pico-8 play session: mixed d-pad (fixed 12-tick cycle), after a click and taps of 🅾, ❎, 🅾+❎, 🅾 in the second before t = 0

[t = 4 s] mixed d-pad (1.2s cycle ×~3): → ← ↑ ↓ + 🅾/❎ taps, ~4s
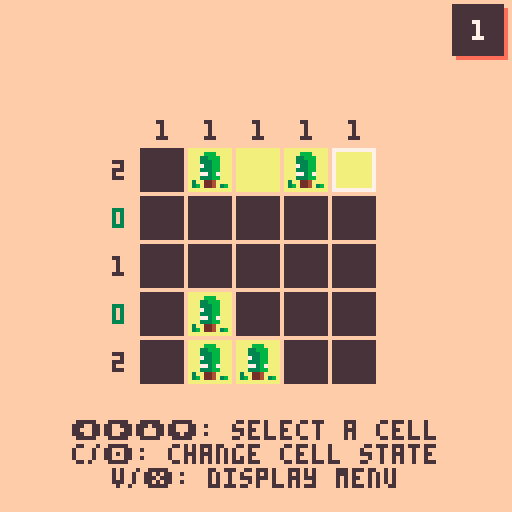

pico-8 cartridge
version 29
__lua__
-- tents and trees
-- by frozax

-- sfx: gruber

-- try the original mobile game at https://www.frozax.com/tat

-- converts anything to string, even nested tables
-- https://www.lexaloffle.com/bbs/?pid=43636

function tostring(any)
  if (type(any)~="table") return tostr(any)
  local str = "{"
  for k,v in pairs(any) do
    if (str~="{") str=str..","
    str=str..tostring(k).."="..tostring(v)
  end
  return str.."}"
end



--
-- colors util.
--
-- https://github.com/nucleartide/pico-snippets/blob/master/colors.lua

colors = {
  black       = 0,
  dark_blue   = 1,
  dark_purple = 2,
  dark_green  = 3,
  brown       = 4,
  dark_gray   = 5,
  light_gray  = 6,
  white       = 7,
  red         = 8,
  orange      = 9,
  yellow      = 10,
  green       = 11,
  blue        = 12,
  indigo      = 13,
  pink        = 14,
  peach       = 15,
}


buttons = {
  up = 2,
  down = 3,
  left = 0,
  right = 1,
  b1 = 4,
  b2 = 5,
}


-- https://www.lexaloffle.com/bbs/?tid=37015

vec2mt={
    __add=function(v1,v2)
        return vec2(v1.x+v2.x,v1.y+v2.y)
    end,
    __sub=function(v1,v2)
        return vec2(v1.x-v2.x,v1.y-v2.y)
    end,
    __unm=function(self)
        return vec2(-self.x,-self.y)
    end,
    __mul=function(s,v)
        return vec2(s*v.x,s*v.y)
    end,
    __len=function(self)
        return sqrt(self.x*self.x+self.y*self.y)
    end,
    __eq=function(v1,v2)
        return v1.x==v2.x and v1.y==v2.y
    end,
}
vec2mt.__index=vec2mt

function vec2(x,y)
    v = setmetatable({x=x,y=y},vec2mt)
    return v
end


function showfps(c)
    if c then
        color(c)
    end
    print("fps "..stat(7).." "..flr(stat(1)*100).."%")
end

function showpct(c)
    pct = flr(stat(1)*100)
    if pct > 100 then
        c = colors.red
    elseif pct > 80 then
        c = colors.orange
    elseif not c then
        c = colors.black
    end

    pct = tostr(pct)
    if #pct == 1 then pct = "0"..pct end
    palt(0, false)
    y = 121
    rectfill(0, y, 4*#pct, 6+y, 1)
    palt(0, true)
    print(pct, 1, y+1, c)
end

function create_menu(mis, shadow)

    menu = {}
    menu.items=mis
    menu.hspacing = 3
    menu.button_bg_col = 6
    menu.button_shadow_col = shadow
    menu.button_text_col = 0
    menu.selection = 1
    menu.item_border_x = 4
    menu.item_border_y = 2
    menu.item_height = 5 + 2 * menu.item_border_y

    max_text_width = 0
    for mi in all(menu.items) do
        max_text_width = max(max_text_width, #mi.text+5)
    end
    menu.item_width = max_text_width * 4 - 1 + 2 * menu.item_border_x

    function menu:draw(y)
        for i=1,#self.items do
            self:draw_item(y, self.items[i].text, self.selection==i)
            y += self.item_height + self.hspacing
        end
    end

    function menu:input()
        if btnp(buttons.down) then
            if self.selection < #self.items then
                self.selection += 1
                sound_menu_move()
            else
                sound_menu_error()
            end
        end
        if btnp(buttons.up) then
            if self.selection > 1 then
                self.selection -= 1
                sound_menu_move()
            else
                sound_menu_error()
            end
        end
        if btnp(buttons.b1) then
            sound_menu_valid()
            self.items[self.selection].click()
        end
    end

    function menu:draw_item(y, _text, selected)
        local text=_text
        local x = 64 - self.item_width * 0.5
        local y=y

        local shad_col = self.button_shadow_col
        local text_col = self.button_text_col
        local text_width = #text * 4 - 1
        if selected then
            x+=1
            y+=1
            shad_col = nil
                --text_col=9
            --end
            --text="\x8f "..text.." \x8f"
            --if (flr(time() * 5)) % 2 == 0 then
                text="\x8f "..text.." \x8f"
                text_width += 8*2+4*2
            --end
        end

        if shad_col then
            rectfill(x+1, y+1, x + self.item_width, y + self.item_height, shad_col)
        end
        rectfill(x, y, x + self.item_width - 1, y + self.item_height - 1, self.button_bg_col)
        c = 0
        --if selected then
        --        c = 9
        --        rect(x-1, y-1, x + self.item_width, y + self.item_height, c)
        --end
        text_height = 5
        print(text, x + (self.item_width - text_width)/2, y + (self.item_height - text_height)/2, text_col)
    end

    return menu
end


function blink(speed, c0, c1)
    ti = flr(time() * speed)
    if ti % 2 == 0 then
        return c0
    end
    return c1
end

-- code from democart
function draw_rwin(_x,_y,_w,_h,_c1,_c2)
 -- would check screen bounds but may want to scroll window on?
 if (_w<12 or _h<12) return(false) -- min size
 -- okay draw inside
 rectfill(_x+3,_y+1,_x+_w-3,_y+_h-1,_c1) -- x big middle bit
 line(_x+2,_y+3,_x+2,_y+_h-3,_c1) -- x left edge taller
 line(_x+1,_y+5,_x+1,_y+_h-5,_c1) -- x left edge shorter
 line(_x+_w-2,_y+3,_x+_w-2,_y+_h-3,_c1) -- x right edge taller
 line(_x+_w-1,_y+5,_x+_w-1,_y+_h-5,_c1) -- x right edge shorter
 --now the border left side
 line(_x,_y+5,_x,_y+_h-5,_c2) -- x longest leftmost edge
 line(_x+1,_y+3,_x+1,_y+4,_c2) -- x 2 left top
 line(_x+1,_y+_h-4,_x+1,_y+_h-3,_c2) -- x 2 left btm
 pset(_x+2,_y+2,_c2)  -- x 1 top dot
 pset(_x+2,_y+_h-2,_c2)  -- x 1 btm dot
 line(_x+3,_y+1,_x+4,_y+1,_c2)  -- x 2 top curve
 line(_x+3,_y+_h-1,_x+4,_y+_h-1,_c2)  -- x 2 btm curve
 --now the border right side
 line(_x+_w,_y+5,_x+_w,_y+_h-5,_c2) -- x longest leftmost edge
 line(_x+_w-1,_y+3,_x+_w-1,_y+4,_c2) -- x 2 left top
 line(_x+_w-1,_y+_h-4,_x+_w-1,_y+_h-3,_c2) -- x 2 left btm
 pset(_x+_w-2,_y+2,_c2)  -- x 1 top dot
 pset(_x+_w-2,_y+_h-2,_c2)  -- x 1 btm dot
 line(_x+_w-3,_y+1,_x+_w-4,_y+1,_c2)  -- x 2 top curve
 line(_x+_w-3,_y+_h-1,_x+_w-4,_y+_h-1,_c2)  -- x 2 btm curve
 -- top and bottom!
 line(_x+5,_y,_x+_w-5,_y,_c2) -- x top
 line(_x+5,_y+_h,_x+_w-5,_y+_h,_c2) -- x bottom
end

function draw_win(_x,_y,_w,_h,_c1,_c2)
 rectfill(_x,_y,_x+_w,_y+_h,_c1)
 rect(_x,_y,_x+_w,_y+_h,_c2)
end

-------------------------------
-- string width with glyphs
function strwidth(str)
 local px=0
 for i=1,#str do
  px+=(ord(str,i)<128 and 4 or 8)
 end
 --remove px after last char
 return px-1
end
-------------------------------
-- get centered on screen width
function center_x(str)
 return 64 - strwidth(str)/2
end
-------------------------------
function printc(_str,_y,_c)
 where=center_x(_str)
 if (where<0) where=0
 print(_str,where,_y,_c)
end

-------------------------------
-- centered and outlined
function printco(_str,_y,_c,_co)
 where=center_x(_str)
 if (where<0) where=0
 printo(_str,where,_y,_c,_co)
end

-------------------------------
function printo(str, x, y, c0, c1)
for xx = -1, 1 do
 for yy = -1, 1 do
 print(str, x+xx, y+yy, c1)
 end
end
print(str,x,y,c0)
end

function array_contains(__l, __item)
    for __litem in all(__l) do
        if __litem == __item then
            return true
        end
    end
    return false

end

anims = {}

anims.twoframe=0 --two frame anims
anims.threeframe=0
anims.fourframe=0
anims.fiveframe=0
anims.sixframe=0
anims.sevenframe=0
anims.eightframe=0
anims.maxdelay=4
anims.framedelay=anims.maxdelay-1

function anims:update()
    -- update state, check input
    self.framedelay-=1
    if (self.framedelay==0) then
        self.twoframe = (self.twoframe+1) % 2 --two frame anims
        self.threeframe = (self.threeframe+1) % 3 --two frame anims
        self.fourframe = (self.fourframe+1) % 4 -- four frame anims
        self.fiveframe = (self.fiveframe+1) % 5 -- five frame anims
        self.sixframe = (self.sixframe+1) % 6 -- six frame anims
        self.sevenframe = (self.sevenframe+1) % 7
        self.eightframe = (self.eightframe+1) % 8
        self.framedelay=self.maxdelay
    end
end

function create_anim(frames, flips_x, flips_y)
    if flips_x == nil then
        flips_x = {}
        for i=1,#frames do add(flips_x, false) end
    end
    if flips_y == nil then
        flips_y = {}
        for i=1,#frames do add(flips_y, false) end
    end
    if type(frames[1]) == "number" then
        -- if frame numbers, convert to rects
        new_frames = {}
        for i=1,#frames do
            x = (frames[i] % 16) * 8
            y = (frames[i] \ 16) * 8
            add(new_frames, {x=x, y=y, w=8, h=8})
        end
        frames = new_frames
    end

    anim = {frames=frames, flips_x=flips_x, flips_y=flips_y}

    function anim:update()
        mod = 1
        if #self.frames == 1 then
            mod = 0
        elseif #self.frames == 2 then
            mod = anims.twoframe
        elseif #self.frames == 3 then
            mod = anims.threeframe
        elseif #self.frames == 4 then
            mod = anims.fourframe
        elseif #self.frames == 5 then
            mod = anims.fiveframe
        elseif #self.frames == 6 then
            mod = anims.sixframe
        elseif #self.frames == 7 then
            mod = anims.sevenframe
        elseif #self.frames == 8 then
            mod = anims.eightframe
        else
            assert(false, "unhandled nb frames")
        end
        self.frame = self.frames[mod + 1]
        self.flip_x = self.flips_x[mod + 1]
        self.flip_y = self.flips_y[mod + 1]
    end

    function anim:draw(p)
        --printh(tostring(self))
        sspr(self.frame.x, self.frame.y, self.frame.w, self.frame.h, p.x, p.y, self.frame.w, self.frame.h, self.flip_x, self.flip_y)
    end

    return anim
end


particles = {}
particles.p = {}

function particles:start()
    self.p = {}
    for ip=1,800 do
        left_side = rnd(1) < 0.5
        vx = (rnd(2) + 1) * 1.5
        vy = -rnd(2) * 2 - 2
        if left_side then
            x = -rnd(5) - 2
        else
            x = 132
            vx = -vx
        end
        p = {x=x,y=rnd(30) + 90,
            vx=vx,vy=vy,
            size=flr(rnd(3))+1,
            age=-rnd(30),
            life=rnd(100)+100,
            col=rnd({7, 9, 2, 9, 2})
            --col=7
        }
        add(self.p, p)
    end
end

function particles:update()
    for p in all(self.p) do
        p.age += 1
        if p.age > 0 then
            p.x += p.vx
            p.y += p.vy
            p.vy+=0.05
        end
    end
end

function particles:draw()
    for p in all(self.p) do
        if p.age > 0 and p.y > -10 then -- p.age < p.life then
            circfill(p.x, p.y, p.size, p.col)
        end
    end
end


function sound_move()
    sfx(8)
end

function sound_menu_back()
    sfx(12)
end

function sound_menu_valid()
    sfx(13)
end

function sound_menu_move()
    sound_move()
end

function sound_toggle()
    sfx(56)
end

function sound_win()
    sfx(42)
end

function sound_move_error()
    sfx(5)
end

function sound_toggle_error()
    sound_move_error()
end

function sound_menu_error()
    sound_move_error()
end


-- remove tents and grass
function _reset_state(level, clear)
    level.state = {}
    level.anims = {}
    for y=1,#level.def do
        row = {}
        row_anim = {}
        for x=1,#level.def[y] do
            stt = level.def[y][x]
            if (stt == TE or stt == GR) and clear then
                stt = UN
            end
            add(row, stt)
            add(row_anim, {})
        end
        add(level.state, row)
        add(level.anims, row_anim)
    end
end

function load_level(number, reset)
    level_number = number
    game_level = load_level_from_def(levels[level_number+1], reset)
    init_input()
end

function load_level_from_def(ldef, reset)
    level = {}
    level.show_numbers = true
    level.size = #ldef
    level.def = ldef
    level.no_anims=false
    pix_size = level.size * (cell_size)
    level.origin = vec2((128 - pix_size)/2, (128 - pix_size)/2 + 2)
    -- used to compute anim of level
    level.anim = 0

    -- compute numbers
    level.rows = {}
    level.cols = {}
    for i=1, level.size do
        r, c = 0, 0
        for j=1, level.size do
            -- row
            if level.def[i][j] == TE then
                r += 1
            end
            -- col
            if level.def[j][i] == TE then
                c += 1
            end
        end
        add(level.rows, {nb=r})
        add(level.cols, {nb=c})
    end
    if reset == nil or reset then
        clear = true
    else
        clear = false
    end
    _reset_state(level, clear)

    function level:launch_start_anim()
        self.anim = 0
        for y=1,self.size do
            for x=1,self.size do
                if self:get_cell_state(x, y) == TR then
                    self:set_cell_state(x, y, TR)
                end
                if self:get_cell_state(x, y) == TE then
                    self:set_cell_state(x, y, TE)
                end
            end
        end
    end

    function level:get_expected_state(x, y) -- lua: index is 1-based
        return self.def[y][x]
    end
    function level:get_cell_state(x, y) -- lua: index is 1-based
        return self.state[y][x]
    end
    function level:get_anim(x, y) -- lua: index is 1-based
        return self.anims[y][x]
    end
    function level:set_cell_state(x, y, stt) -- lua: index is 1-based
        old = self.state[y][x]
        if stt == TE then
            self.anims[y][x] = create_anim(tent_show)
            self.anims[y][x].cur_frame = 1
        elseif stt == TR then
            self.anims[y][x] = create_anim(tree_show)
            self.anims[y][x].cur_frame = flr(rnd(9)) - 23
        elseif old == TE then
            self.anims[y][x] = create_anim(tent_hide)
            self.anims[y][x].cur_frame = 1
        else
            self.anims[y][x] = {}
        end
        self.state[y][x] = stt
    end
    function level:get_cell_bg_color(x, y) -- lua: index is 1-based
        stt = self:get_cell_state(x, y)
        if stt == UN then
            return unknown_col
        else
            return grass_col
        end
    end
    function level:cycle_cell(x, y)
        stt = self:get_cell_state(x, y)
        if stt == UN then
            self:set_cell_state(x, y, GR)
            return true
        elseif stt == GR then
            self:set_cell_state(x, y, TE)
            return true
        elseif stt == TE then
            self:set_cell_state(x, y, UN)
            return true
        else
            return false
        end
    end
    -- returns "wip", "success", "error"
    function level:get_completion()
        res = "success"
        for y=1,self.size do
            for x=1,self.size do
                stt = self:get_cell_state(x, y)
                exp = self:get_expected_state(x, y)
                if exp == TE then
                    if stt == UN then
                        return "wip"
                    end
                    if stt != TE then
                        res = "error"
                    end
                end
                if stt == TE and exp != TE then
                    res = "error"
                end
            end
        end
        return res
    end
    -- returns object with nb (value expected), and color (depending on current nb of tents)
    -- i: 1-based
    function level:compute_col_infos(x)
        cnt = 0
        for y=1, self.size do
            if self:get_cell_state(x, y) == TE then
                cnt += 1
            end
        end
        return {nb=self.cols[x].nb, color=self:rc_colors(self.cols[x].nb, cnt)}
    end
    function level:compute_row_infos(y)
        cnt = 0
        for x=1, self.size do
            if self:get_cell_state(x, y) == TE then
                cnt += 1
            end
        end
        return {nb=self.rows[y].nb, color=self:rc_colors(self.rows[y].nb, cnt)}
    end
    -- return color to display number depending on state
    function level:rc_colors(expected, cur)
        if cur > expected then
            return numbers_error_col
        end
        if cur == expected then
            return numbers_ok_col
        end
        return numbers_wip_col
    end

    function level:update()
        self.anim += 1
    end

    function level:draw()
        --draw_grid(self)
        if self.show_numbers then
            draw_numbers(self)
        end
        draw_cell_bgs(self)
        draw_cell_sprites(self)
    end

    level:launch_start_anim()

    return level
end

function init_input()
    input = {}
    input.pos = vec2(0, 0) -- lua: 0-based
end

function input_game(level)
    if btnp(0) then
        if input.pos.x > 0 then
            input.pos.x -= 1
            sound_move()
        else
            sound_move_error()
        end
    end
    if btnp(1) then
        if input.pos.x < level.size - 1 then
            input.pos.x += 1
            sound_move()
        else
            sound_move_error()
        end
    end
    if btnp(2) then
        if input.pos.y > 0 then
            input.pos.y -= 1
            sound_move()
        else
            sound_move_error()
        end
    end
    if btnp(3) then
        if input.pos.y < level.size - 1 then
            input.pos.y += 1
            sound_move()
        else
            sound_move_error()
        end
    end
    if btnp(buttons.b1) then
        if level:cycle_cell(input.pos.x + 1, input.pos.y + 1) then
            sound_toggle()
        else
            sound_toggle_error()
        end
    end
    if btnp(buttons.b2) then
        sound_menu_back()
        pause_menu.selection = 1
        pause = true
    end
end

function draw_input()
    top_left = vec2(game_level.origin.x + input.pos.x * cell_size,
        game_level.origin.y + input.pos.y * cell_size)
    size = cell_size-1

    if (flr(time() * 3.0) % 2) == 0 then
        c = 0
    else
        c = 7
        --rect(top_left.x, top_left.y, top_left.x + size, top_left.y + size, c)
    end
    rect(top_left.x+1, top_left.y+1, top_left.x + size, top_left.y + size, c)
end

-- size
level_number_w, level_number_h = 13, 13

-- 0-based
function draw_level_number(x, y, number)
    --if save:completed(i) TODO
    if is_level_completed(number) then
        c = 3
    else
        c = 5
    end
    rectfill(x+1, y+1, x + level_number_w, y + level_number_h, shadow_col)
    rectfill(x, y, x + level_number_w - 1, y + level_number_h - 1, c)

    text = tostr(number + 1)
    x_text_shift = (level_number_w - (#text * 4 - 1)) / 2
    print(text, x_text_shift + x, level_number_h / 2 - 5 / 2 + y, colors.white)
end

function create_level_select(nb_levels)
    level_select = {}
    level_select.nb_levels = nb_levels
    level_select.selection = 0 -- 0-based
    level_per_row = 5
    rows = ceil(nb_levels / level_per_row)
    -- spacing
    level_select.sx, level_select.sy = level_number_w + 4, level_number_h + 4
    level_select.total_width = level_select.sx * (level_per_row - 1) + level_number_w
    level_select.origin_x = (128 - level_select.total_width) / 2

    function level_select:draw(origin_y)
        i = 0
        for y=0,rows-1 do
            for x=0,level_per_row-1 do
                draw_level_number(self.origin_x + x * self.sx, origin_y + y * self.sy, i)
                if i == self.selection then
                    c = blink(5, 0, 7)
                    rect(self.origin_x + x * self.sx - 1, origin_y + y * self.sy - 1, self.origin_x + x * self.sx + level_number_w, origin_y + y * self.sx + level_number_h, c)
                end


                i += 1
            end
        end
    end

    function level_select:input()
        if btnp(buttons.left) then
            if self.selection > 0 then
                self.selection-=1
                sound_menu_move()
            else
                sound_menu_error()
            end
        end
        if btnp(buttons.right) then
            if self.selection < self.nb_levels - 1 then
                self.selection += 1
                sound_menu_move()
            else
                sound_menu_error()
            end
        end
        if btnp(buttons.down) then
            if self.selection + level_per_row < self.nb_levels then
                self.selection += level_per_row
                sound_menu_move()
            else
                sound_menu_error()
            end
        end
        if btnp(buttons.up) then
            if self.selection >= level_per_row then
                self.selection -= level_per_row
                sound_menu_move()
            else
                sound_menu_error()
            end
        end
        if btnp(buttons.b1) then
            sound_menu_valid()
            load_level(self.selection)
            mode = "game"
        end
        if btnp(buttons.b2) then
            sound_menu_back()
            mode = "home"
        end
    end

    return level_select
end

cartdata("frozax_tentsandtrees")

-- 0-based
function set_level_completed(i)
    dset(i, 1)
end

-- 0-based
function is_level_completed(i)
    return dget(i) == 1
end

function draw_tutorial(page)
    cls(bg_col)

    color(0)
    printc("\x8b  instructions "..page.."/3  \x91", 2)

    height = 7
    top = 17
    left = 4
    if page == 1 then
        l = {
            {GR,GR,TR,TE},
            {TR,TE,GR,GR},
            {TR,GR,GR,GR},
            {TE,TR,TE,GR}
        }
        tuto_level = load_level_from_def(l)
        tuto_level.origin.y += 6
        tuto_level.no_anims=true
        ti = flr(time()*2) % 10
        if ti > 1 then
            tuto_level:set_cell_state(2,3,GR)
            tuto_level:set_cell_state(3,3,GR)
            tuto_level:set_cell_state(4,3,GR)
        end
        if ti > 2 then
            tuto_level:set_cell_state(4,2,GR)
            tuto_level:set_cell_state(4,4,GR)
        end
        if ti > 3 then
            tuto_level:set_cell_state(1,4,TE)
            tuto_level:set_cell_state(3,4,TE)
        end
        if ti > 4 then
            tuto_level:set_cell_state(1,1,GR)
            tuto_level:set_cell_state(3,2,GR)
        end
        if ti > 5 then
            tuto_level:set_cell_state(2,2,TE)
            tuto_level:set_cell_state(3,2,GR)
        end
        if ti > 6 then
            tuto_level:set_cell_state(2,1,GR)
            tuto_level:set_cell_state(4,1,TE)
        end
        tuto_level:draw()
        color(text_col)
        print("trees are placed in a grid.", left, top)
        top += height
        print("you have to place a tent next\nto each tree.", left, top)
        top = 100
        print("the numbers around the grid\ntell you the number of tents\nin the corresponding row or\ncolumn.", left, top)
    elseif page == 2 then
        color(text_col)
        top += 5
        print("each tent must be in one of\nthe four adjacent cells of its\nassociated tree (horizontally\nor vertically but not\ndiagonally).", left, top)
        l = {
            {GR,GR,GR},
            {GR,TR,GR},
            {GR,GR,GR},
        }
        tuto_level = load_level_from_def(l, false)
        tuto_level.no_anims=true
        tuto_level.origin.x -= 4
        tuto_level.origin.y += 15
        tuto_level.show_numbers = false
        ti = flr(time()*2) % 4
        if ti == 0 then
            tuto_level:set_cell_state(1,2,TE)
        end
        if ti == 1 then
            tuto_level:set_cell_state(2,3,TE)
        end
        if ti == 2 then
            tuto_level:set_cell_state(3,2,TE)
        end
        if ti == 3 then
            tuto_level:set_cell_state(2,1,TE)
        end
        tuto_level:draw()
    elseif page == 3 then
        top += 5
        print("tent cannot touch each other,\nnot even diagonally", left, top, text_col)
        l = {
            {GR,GR,TR,TE},
            {TR,TE,GR,TE},
            {TE,GR,GR,TR},
            {TR,GR,GR,GR},
        }
        tuto_level = load_level_from_def(l, false)
        tuto_level.origin.x -= 4
        tuto_level.origin.y += 8
        tuto_level.show_numbers = false
        tuto_level.no_anims=true
        tuto_level:draw()
        ti = flr(time() * 3)
        if ti % 2 == 0 then
            sx, sy, sw, sh = 11, 0, 11, 11
            sspr(sx, sy, sw, sh, tuto_level.origin.x + 3 * 12 + 1, tuto_level.origin.y + 1)
            sspr(sx, sy, sw, sh, tuto_level.origin.x + 1 * 12 + 1, tuto_level.origin.y + 1 * 12 + 1)
        end
    end
end

function input_tutorial()
    if btnp(buttons.b1) or btnp(buttons.b2) or btnp(buttons.right) then
        sound_menu_valid()
        tutorial = (tutorial + 1) % 4
    end
    if btnp(buttons.left) and tutorial != 1 then
        sound_menu_valid()
        tutorial = tutorial - 1
    end
end

function draw_grid(level)
    x0, y0 = level.origin.x, level.origin.y
    x1 = x0 + level.size * cell_size
    y1 = y0 + level.size * cell_size

    for i=0, level.size do
        x = level.origin.x + i * cell_size
        y = level.origin.y + i * cell_size
        line(x, y0, x, y1, grid_col)
        line(x0, y, x1, y, grid_col)
    end
end

function draw_numbers(level)
    srand(0)
    for i=0, level.size-1 do
        -- rows
        row = level:compute_row_infos(i+1)
        if (10) < level.anim-20 or level.no_anims then
            print(row.nb, level.origin.x - cell_size/2, level.origin.y + (i + 0.5) * cell_size - 2, row.color)
        end
        -- cols
        col = level:compute_col_infos(i+1)
        if (10) < level.anim-20 or level.no_anims then
            print(col.nb, level.origin.x + (i + 0.5) * cell_size - 1, level.origin.y - cell_size * 0.5, col.color)
        end
    end
end

function draw_cell_bgs(level)
    srand(1)
    ys = level.origin.y + 1
    size = cell_inner_size - 1 -- because it's final pixel, not size of rect
    for y=1, level.size do
        xs = level.origin.x + 1
        for x=1, level.size do
            this_size = (level.anim - rnd(10))*2
            this_size = min(this_size, size)
            this_size = max(this_size, -1)
            if level.no_anims then
                this_size = size
            end
            if this_size >= 0 then
                shft = (size-this_size)/2
                c = level:get_cell_bg_color(x, y)
                rectfill(xs+shft, ys+shft, xs + shft + this_size, ys + shft + this_size, c)
            end
            xs += cell_size
        end
        ys += cell_size
    end
end

function draw_cell_sprites(level)
    ys = level.origin.y + 1
    size = cell_inner_size - 1 -- because it's final pixel, not size of rect
    for y=1, level.size do
        xs = level.origin.x + 1
        for x=1, level.size do
            stt = level:get_cell_state(x, y)
            anm = level:get_anim(x,y)
            if anm != nil and anm.frames then
                if anm.cur_frame < (#anm.frames*2) then
                    anm.cur_frame += 1
                end
                if level.no_anims then
                    anm.cur_frame = 2*#anm.frames
                end
                if anm.cur_frame > 1 then
                    anm.frame = anm.frames[anm.cur_frame \ 2]
                    anm:draw(vec2(xs, ys))
                end
            end
            --if stt != UN then
            --    if stt == TE then
            --        anim = tent_show
            --        tent_show.frame = tent_show.frames[4]
            --    elseif stt == TR then
            --        anim = tree_show
            --        tree_show.frame = tree_show.frames[4]
            --    end
            --    anim:draw(vec2(xs, ys))
            --end
            xs += cell_size
        end
        ys += cell_size
    end
end


GR = 0
TE = 1
TR = 2
UN = 3
levels = {}
l = {
{GR,TR,TE,TR,TE,},
{GR,GR,GR,GR,GR,},
{GR,TE,GR,GR,GR,},
{GR,TR,GR,GR,GR,},
{TE,TR,TR,TE,GR,},
}
add(levels, l)
l = {
{GR,GR,TE,TR,TR,},
{TR,GR,GR,GR,TE,},
{TE,GR,TR,GR,GR,},
{GR,GR,TE,GR,TE,},
{GR,GR,GR,GR,TR,},
}
add(levels, l)
l = {
{TE,TR,GR,GR,GR,},
{GR,GR,GR,GR,TR,},
{GR,TE,GR,GR,TE,},
{GR,TR,GR,GR,GR,},
{TR,TE,GR,TE,TR,},
}
add(levels, l)
l = {
{GR,GR,GR,GR,TR,},
{TE,TR,TE,GR,TE,},
{TR,GR,GR,GR,GR,},
{TE,TR,GR,GR,GR,},
{GR,GR,GR,TR,TE,},
}
add(levels, l)
l = {
{GR,TR,GR,GR,TR,TE,},
{GR,TE,GR,TE,TR,TR,},
{GR,GR,GR,TR,GR,TE,},
{GR,TR,GR,TE,GR,GR,},
{GR,TE,GR,GR,GR,GR,},
{GR,GR,GR,TR,TE,GR,},
}
add(levels, l)
l = {
{TR,GR,TR,GR,GR,TE,},
{TE,GR,TE,GR,GR,TR,},
{GR,GR,GR,GR,GR,GR,},
{TE,TR,GR,GR,TE,GR,},
{GR,GR,GR,GR,TR,GR,},
{GR,TE,TR,GR,TR,TE,},
}
add(levels, l)
l = {
{TE,TR,GR,GR,GR,GR,},
{GR,GR,TR,TE,GR,GR,},
{GR,TR,GR,GR,GR,TR,},
{GR,TE,GR,TE,TR,TE,},
{GR,GR,GR,GR,GR,GR,},
{GR,TE,TR,GR,TE,TR,},
}
add(levels, l)
l = {
{GR,TE,GR,TE,TR,TR,},
{GR,TR,GR,GR,GR,TE,},
{TR,TE,TR,TE,GR,GR,},
{GR,GR,GR,GR,GR,GR,},
{GR,TE,GR,TR,GR,GR,},
{GR,TR,GR,TE,GR,GR,},
}
add(levels, l)
l = {
{GR,GR,GR,GR,TE,TR,TE,},
{GR,TE,TR,GR,GR,TR,TR,},
{TR,GR,TR,TE,GR,TE,GR,},
{TE,GR,GR,GR,GR,GR,GR,},
{GR,GR,GR,GR,GR,TR,GR,},
{TE,GR,GR,GR,GR,TE,GR,},
{TR,GR,TR,TE,GR,GR,GR,},
}
add(levels, l)
l = {
{GR,GR,TE,GR,GR,GR,GR,},
{TE,GR,TR,GR,TE,TR,TE,},
{TR,TR,TE,GR,GR,GR,TR,},
{GR,GR,GR,GR,TR,TE,GR,},
{TR,TE,GR,TE,GR,GR,GR,},
{GR,GR,GR,TR,TR,TE,GR,},
{GR,TE,TR,GR,GR,GR,GR,},
}
add(levels, l)
l = {
{GR,GR,GR,GR,TE,TR,GR,},
{TE,TR,TE,TR,GR,GR,GR,},
{GR,GR,GR,GR,TE,TR,GR,},
{GR,TR,TE,GR,GR,GR,GR,},
{GR,GR,GR,GR,TE,GR,TR,},
{GR,GR,GR,TR,TR,GR,TE,},
{GR,TE,TR,TE,GR,GR,GR,},
}
add(levels, l)
l = {
{GR,GR,GR,GR,TE,GR,TR,},
{GR,TE,TR,GR,TR,GR,TE,},
{GR,GR,GR,TR,TE,GR,GR,},
{TE,GR,GR,GR,GR,GR,GR,},
{TR,GR,TE,GR,GR,TE,TR,},
{TE,TR,TR,GR,GR,TR,GR,},
{GR,TR,TE,GR,GR,TE,GR,},
}
add(levels, l)
l = {
{TE,TR,TE,GR,GR,GR,GR,GR,},
{TR,GR,TR,GR,TE,GR,TR,TE,},
{TE,GR,TE,GR,TR,GR,GR,GR,},
{GR,GR,TR,TR,GR,GR,GR,GR,},
{GR,TR,GR,TE,TR,TE,GR,TE,},
{GR,TE,GR,GR,GR,GR,GR,TR,},
{TR,GR,TR,GR,GR,GR,TE,GR,},
{TE,GR,TE,TR,TE,GR,TR,GR,},
}
add(levels, l)
l = {
{GR,TE,TR,GR,GR,GR,GR,TE,},
{TR,GR,GR,GR,TE,TR,GR,TR,},
{TE,GR,GR,GR,GR,TR,TE,GR,},
{GR,GR,GR,TE,TR,GR,GR,GR,},
{TE,GR,GR,GR,GR,TE,GR,TE,},
{TR,GR,TR,TE,GR,TR,GR,TR,},
{GR,GR,TR,GR,TR,GR,TE,GR,},
{TE,TR,TE,GR,TE,GR,TR,GR,},
}
add(levels, l)
l = {
{GR,GR,GR,GR,GR,TE,TR,GR,},
{TE,GR,TE,GR,GR,GR,GR,TR,},
{TR,GR,TR,GR,TR,TE,GR,TE,},
{GR,TE,GR,GR,TR,GR,GR,GR,},
{GR,TR,GR,GR,TE,GR,TR,GR,},
{GR,GR,GR,GR,GR,GR,TE,GR,},
{TE,TR,GR,GR,GR,GR,GR,TR,},
{GR,GR,TR,TE,TR,TE,GR,TE,},
}
add(levels, l)
l = {
{TR,TE,GR,GR,GR,TR,GR,GR,},
{GR,GR,GR,GR,GR,TE,GR,TE,},
{TR,TE,GR,TE,GR,GR,GR,TR,},
{GR,GR,TR,TR,TR,GR,TE,GR,},
{TE,GR,TE,GR,TE,GR,TR,GR,},
{TR,GR,GR,GR,GR,TR,TE,GR,},
{GR,GR,TR,TE,GR,GR,GR,TR,},
{TE,TR,GR,GR,GR,TE,TR,TE,},
}
add(levels, l)
l = {
{GR,TR,GR,GR,GR,TR,TE,TR,TE,},
{GR,TE,TR,TE,GR,GR,GR,TR,GR,},
{GR,GR,GR,GR,GR,TE,TR,TE,GR,},
{TE,GR,TE,TR,GR,GR,GR,GR,GR,},
{TR,GR,GR,GR,TE,TR,GR,TE,GR,},
{GR,TR,GR,GR,GR,GR,GR,TR,TR,},
{GR,TE,GR,GR,GR,GR,TR,GR,TE,},
{GR,GR,GR,TE,GR,GR,TE,GR,GR,},
{GR,TE,TR,TR,GR,GR,GR,TR,TE,},
}
add(levels, l)
l = {
{TR,TE,GR,GR,GR,GR,GR,GR,TR,},
{GR,GR,GR,GR,TE,TR,TE,TR,TE,},
{GR,TE,TR,GR,GR,GR,GR,TR,GR,},
{GR,GR,GR,GR,TR,GR,GR,TE,GR,},
{TE,TR,TE,TR,TE,GR,GR,TR,GR,},
{GR,GR,GR,GR,GR,GR,GR,TE,GR,},
{GR,TE,TR,TE,TR,TR,GR,GR,GR,},
{TR,GR,GR,GR,GR,TE,GR,GR,GR,},
{TE,GR,GR,TE,TR,GR,GR,TE,TR,},
}
add(levels, l)
l = {
{TR,TE,GR,GR,GR,TR,TE,GR,TE,},
{GR,GR,GR,TE,TR,GR,GR,GR,TR,},
{GR,TE,TR,GR,GR,TE,GR,TE,GR,},
{GR,GR,GR,GR,GR,TR,GR,TR,TR,},
{GR,TE,TR,TE,TR,GR,GR,GR,TE,},
{GR,GR,GR,GR,GR,GR,TE,GR,TR,},
{TR,GR,GR,GR,TE,TR,TR,GR,TE,},
{TE,GR,TE,GR,GR,GR,GR,TR,GR,},
{GR,GR,TR,GR,GR,TE,TR,TE,GR,},
}
add(levels, l)
l = {
{GR,GR,TR,TE,GR,TE,GR,GR,GR,},
{TR,TE,GR,GR,GR,TR,GR,TR,TE,},
{GR,TR,GR,TE,TR,GR,GR,GR,GR,},
{GR,TE,GR,GR,GR,GR,TE,GR,GR,},
{GR,TR,GR,TE,TR,GR,TR,TR,TE,},
{GR,TE,GR,GR,GR,GR,GR,GR,TR,},
{TR,GR,GR,GR,GR,GR,TE,TR,TE,},
{TE,GR,GR,GR,TR,GR,GR,GR,TR,},
{GR,TR,TE,GR,TE,TR,TE,GR,TE,},
}
add(levels, l)



function _update()
    anims:update()
    if tutorial != 0 then
        input_tutorial()
    else
        if mode == "home" then
            if credits then
                if btnp(buttons.b1) or btnp(buttons.b2) then
                    sound_menu_back()
                    credits = false
                end
            else
                home_menu:input()
            end
        elseif mode == "level_select" then
            level_select:input()
        elseif mode == "game" then
            game_level:update()
            if pause then
                pause_menu:input()
            elseif eol_anim then
                particles:update()
            elseif eol then
                particles:update()
                eol_menu:input()
            else
                input_game(game_level)
            end
        end
    end
end

function draw_title()
    local y = 4
    sspr(0, 32, 128, 3*16, 0, y)
    
    f = flr(time()*3) % 3
    sspr(74 + f * 8, 20, 8, 12, 10, 24+y)
end

function _draw()
    if tutorial != 0 then
        draw_tutorial(tutorial)
    else
        if mode == "home" then
            cls(bg_col)
            draw_title()
            home_menu:draw(55)
            y = 100
            printc("tents and trees is also", y, text_col)
            printc("available on mobile:", y+6, text_col)
            printc("www.frozax.com/tat", y+16, text_col)
            if credits then
                y = 44
                draw_rwin(8+1, y+1, 127-16, 127-48, shadow_col, shadow_col)
                draw_rwin(8, y, 127-16, 127-48, bg_col, 0)
                y += 9
                c = text_col
                printc("programming:", y, c)
                printc("francois guibert - @frozax", y+7, c)
                printc("art:", y+25, c)
                printc("vincent guibert", y+32, c)
                printc("sound:", y+50, c)
                printc("@gruber_music", y+57, c)
            end
        elseif mode == "level_select" then
            cls(bg_col)
            draw_title()
            level_select:draw(54)
        elseif mode == "game" then
            cls(bg_col)
            if game_level.size < 9 then
                draw_level_number(127 - level_number_w-1, 1, level_number)
            end
            game_level:draw()
            if pause then
                y = 40
                draw_rwin(16, y, 127-32, 51, bg_col, 0)
                pause_menu:draw(y + 8)
            elseif eol_anim then
                particles:draw()
                if time() - eol_anim_start > 2 then
                    eol_anim = false
                    eol = true
                end
            elseif eol then
                y = 40
                draw_rwin(24, y, 127-48, 50, bg_col, 0)
                printc("congratulations!", y + 7, text_col)
                eol_menu:draw(y + 20)
                particles:draw()
            else
                draw_input()
                completion = game_level:get_completion()
                if completion == "success" then
                    set_level_completed(level_number)
                    eol_menu.selection = 1
                    eol_anim_start = time()
                    particles:start()
                    eol_anim = true
                end
            end
            if game_level.size <= 6 then
                -- draw input
                printc("\x8b\x91\x94\x83: select a cell", 105, text_col)
                printc("c/\x8e: change cell state", 111, text_col)
                printc("v/\x97: display menu", 117, text_col)
            end
        end
    end

    --showpct(0)
end

function _init()
    mode = "home"
    tutorial = 0
    credits = false
    eol = false
    eol_anim = false

    anims.maxdelay=3
    
    -- setup palette
    -- rose -> rouge fonc (14 -> 8+128)
    pal(14, 128+8, 1)
    -- vert -> vert fonc (11 -> 11+128)
    pal(11, 128+11, 1)
    -- violet (13 -> 2+128)
    pal(13, 128+2, 1)
    -- jaune devient tronc (10 -> 4+128)
    pal(10, 128+4, 1)
    -- ombre titre: bleu fonc
    -- texte titre: gris foncé
    pal(1, 128+14, 1)
    pal(5, 128+5, 1)

    -- (done)couleur fond: 6 --> 128+5
    -- (done)herbe: 2 --> 128+7

    w, h = 11, 11
    tent_show = {{x=44, y=0, w=w, h=h},
        {x=33, y=0, w=w, h=h},
        {x=22, y=0, w=w, h=h},
        {x=0, y=0, w=w, h=h}}
    tent_hide = {{x=0, y=0, w=w, h=h},
        {x=22, y=0, w=w, h=h},
        {x=33, y=0, w=w, h=h},
        {x=44, y=0, w=w, h=h},
        {x=0,y=0,w=0,h=0}} -- empty frame
    tree_show = {
        {x=33, y=11, w=w, h=h},
        {x=22, y=11, w=w, h=h},
        {x=11, y=11, w=w, h=h},
        {x=0, y=11, w=w, h=h}}

    cell_inner_size = 11
    cell_size = 12

    shadow_col = 1
    bg_col = 15
    grass_col = 2
    pal(2, 128+7, 1)
    unknown_col = 6
    pal(6, 128+5, 1)
    grid_col = 5
    numbers_wip_col = unknown_col
    numbers_error_col = 8
    numbers_ok_col = 3
    input_col = 0
    text_col = unknown_col

    bplay = {text="play"}
    function bplay:click()
        mode = "level_select"
    end
    bhtp = {text="how to play"}
    function bhtp:click()
        tutorial = 1
    end
    bc = {text="credits"}
    function bc:click()
        credits = true
    end
    home_menu = create_menu({bplay,bhtp,bc}, shadow_col)

    bres = {text="resume"}
    function bres:click()
        pause = false
    end
    bquit = {text="quit"}
    function bquit:click()
        pause = false
        eol = false
        eol_anim = false
        mode = "home"
    end
    pause_menu = create_menu({bres, bhtp, bquit}, shadow_col)
    pause = false

    bnl = {text="next level"}
    function bnl:click()
        if level_number+1 < #levels then
            load_level(level_number+1)
        else
            -- no more levels, back home
            mode = "home"
        end
        eol = false
    end
    eol_menu = create_menu({bnl, bquit}, shadow_col)

    home_menu.button_text_col = colors.white
    pause_menu.button_text_col = colors.white
    eol_menu.button_text_col = colors.white

    load_level(0)
    init_input()
    --level_select = create_level_select(#levels)
    level_select = create_level_select(20)
end
__gfx__
00000000000000000000000000000000000000000000000000000000000000000000000000000000000000000000000000000000000000000000000000000000
00000000000007000007000000000000000000000000000000000000000000000000000000000000000000000000000000000000000000000000000000000000
00000000000077700077700000000000000000000000000000000000000000000000000000000000000000000000000000000000000000000000000000000000
00008ee0000007770777000000000000000000000000000000000000000000000000000000000000000000000000000000000000000000000000000000000000
000888ee000000777770000000000000000000000000000000000000000000000000000000000000000000000000000000000000000000000000000000000000
000888ee00000007770000000088e000000000000000000000000000000000000000000000000000000000000000000000000000000000000000000000000000
0088d88ee00000777770000008888e00000000000000000000000000000000000000000000000000000000000000000000000000000000000000000000000000
008ddd8ee00007770777000088d88ee0000088000000000000000000000000000000000000000000000000000000000000000000000000000000000000000000
088ddd8eee007770007770088ddd8eee0008d888e000000000000000000000000000000000000000000000000000000000000000000000000000000000000000
08ddddd8ee00070000070008ddddd8ee008ddddd8e0000888e000000000000000000000000000000000000000000000000000000000000000000000000000000
00000000000000000000000000000000000000000000000000000000000000000000000000000000000000000000000000000000000000000000000000000000
00000000000000000000000000000000000000000000000000000000000000000000000000000000000000000000000000000000000000000000000000000000
0000bbb0000000000000000000000000000000000000000000000000000000000000000000000000000000000000000000000000000000000000000000000000
00033bbb00000000b000000000000000000000000000000000000000000000000000000000000000000000000000000000000000000000000000000000000000
000333bb000000033b00000000000000000000000000000000000000000000000000000000000000000000000000000000000000000000000000000000000000
000733bb000000033b00000000000000000000000000000000000000000000000000000000000000000000000000000000000000000000000000000000000000
000333bb000000333bb0000000030000000000000000000000000000000000000000000000000000000000000000000000000000000000000000000000000000
000773b7000000773b7000000033b000000000000000000000000000000000000000000000000000000000000000000000000000000000000000000000000000
000333bb000000333bb000000773b700000000000000000000000000000000000000000000000000000000000000000000000000000000000000000000000000
0300aa400000000aa40000000333bb000000033b0000000000000000000000000000000000000000000000000000000000000000000000000000000000000000
03b0aa403b00000aa400000000aa4000000000a00000000000000000000000000000000000000000000000000000000000000000000000000000000000000000
00000000000000000000000000000000000000000000000000000000000000000000000000000009000000000000000900000000000000000000000000000000
00000000000000000000000000000000000000000000000000000000000000000000000000000000000000009000000000000000000000000000000000000000
00000000000000000000000000000000000000000000000000000000000000000000000000000090000000900000009000000000000000000000000000000000
00000000000000000000000000000000000000000000000000000000000000000000000000000900900000009000000900000000000000000000000000000000
00000000000000000000000000000000000000000000000000000000000000000000000000000000000000090000000000000000000000000000000000000000
00000000000000000000000000000000000000000000000000000000000000000000000000000009000000900000090090000000000000000000000000000000
00000000000000000000000000000000000000000000000000000000000000000000000000000099000000909000000900000000000000000000000000000000
00000000000000000000000000000000000000000000000000000000000000000000000000000049900000499000094990000000000000000000000000000000
00000000000000000000000000000000000000000000000000000000000000000000000000000994a0000994a0000994a0000000000000000000000000000000
0000000000000000000000000000000000000000000000000000000000000000000000000000044a4900044a4900044a49000000000000000000000000000000
0000000000000000000000000000000000000000000000000000000000000000000000000000aaaaaa00aaaaaa00aaaaaa000000000000000000000000000000
00000000000000000000000000000000000000000000000000000000000000000000000000000000000000000000000000000000000000000000000000000000
00000000000000000000000000000000000000000000000000000000000000000000000000000000000000000000000000000000000000000000000000000000
00000000000000000000000000000000000000000000000000000000000000000000000000000000000000000000000000000000000000000000000000000000
00000000000000000000000000000000000000000000000000000000000000000000000000000000000000000000000000000000000000000000000000000000
00000000000000000000000000000000000000000000000000000000000000000000000000000000000000000000000000000000000000000000000000000000
00000000000000000000000000000000000000000000000000000000000000000000000000000000000000000000000000000000000000000000000000000000
0000000000000000000000000000000000000bbbbbb0000000000000000000000000000000000000000000000000000000000000000000000000000000000000
0000000000000000000000000000000000000bbbbbb0000000000000000000000000000000000000000000000000000000000000000000000000000000000000
000000000000000000000000000000000003333bbbbbb00000000000000000000000000000000000000000000000000000000000000000000000000000000000
000000000000000000000000000000000003333bbbbbb00000000000000000000000000000000000000000000000000000000000000000000000000000000000
000000000000000000000000000000000003333bbbbbb00000000000000000000000000000000000000000000000000000000000000000000000000000000000
00000000000000000000000000000000000333333bbbb00000000000000000000000000000000000000000000000000000000000000000000000000000000000
00000000000000000000000000000000000333333bbbb00000000000000000000000000000000000000000000000000000000000000000000000000000000000
00000000000000000000000000000000000773333bbbb00000000000000000000000000000000000000000000000000000000000000000000000000000000000
00000000000000000000000000000005555773333bbbb55500000000005555557055555575500005575555557005550000000000000000000000000000000000
00000000000000000000000000000005555333333bbbb55510000000007755777055777775550005577755777055775000000000000000000000000000000000
00000000000000000000000000000005555333333bbbb55510000000000055700055700005555005570055700055707000000000000000000000000000000000
00000000000000000000000000000005555777733bb7755510000000000055700055700005575705570055700055500000000000000000000000000000000000
00000000000000000000000000000005555777733bb7755510000000000055700055555005575505570055700075550000000000000000000000000000000000
00000000000000000000000000000005555333333bbbb55510000000000055700055777705577575570055700007555000000000000000000000000000000000
00000000000000000000000000000005555333333bbbb55510000000000055700055700005570555570055700000755700000000000000000000000000000000
0000000000000000000000000000000555555aaaa445555510000000000055700055700005570755570055700050055700000000000000000000000000000000
000000000000000000000000000008ee55555aaaa445555510000000000055700055555575570075570055700075557700000000000000000000000000000000
000000000000000000000000000088eeee555aaaa445555510000000000077700077777777770007770077700007777000000000000000000000000000000000
000000000000000000000000000088eeee555aaaa4455333bb000000000000000000000000000000000000000000000000000000000000000000000000000000
00000000000000000000000000888888eee55aaaa4455333bb100000000000000000000000000000000000000000000000000000000000000000000000000000
00000000000000000000000000888888eee555555555555511100000000000000000000000000000000000000000000000000000000000000000000000000000
00000000000000000000000008888888eeee55555555555510000000000000000000000000005555557055555000555555755555570555000000000000000000
00000000000000000000000008888888eeee5555555555551000000000000000000eee0000000755777055775500557777755777775577500000000000000000
0000000000000000000000008888dd8888eee55555555555100000000000000000ee0ee000000055700055705570557000055700005570700000000000000000
0000000000000000000000008888dd8888eee11111111111100000000000000000ee0ee000000055700055705570557000055700005550000000000000000000
00000000000000000000000888dddddd88eeee00000000000000000000000000000eee0000000055700055555770555557055555000555000000000000000000
00000000000000000000000888dddddd888eeee000000000000000000000000000eeee0e00000055700055755700557777055777700055500000000000000000
00000000000000000000a08888dddddd888eeee00a00000000000000000000000ee00eee00000055700055705500557000055700000005570000000000000000
00000000000000000000a088dddddddddd88eeee0a04000000000000000000000ee000ee00000055700055705570557000055700005005570000000000000000
00000000000000000000a888dddddddddd888eeeea040000000000000000000000eeee0ee0000055700055705570555555755555570555770000000000000000
00000000000000000000000000000000000000000000000000000000000000000000000000000077700077707770777777777777770777700000000000000000
00000000000000000000000000000000000000000000000000000000000000000000000000000000000000000000000000000000000000000000000000000000
00000000000000000000000000000000000000000000000000000000000000000000000000000000000000000000000000000000000000000000000000000000
00000000000000000000000000000000000000000000000000000000000000000000000000000000000000000000000000000000000000000000000000000000
00000000000000000000000000000000000000000000000000000000000000000000000000000000000000000000000000000000000000000000000000000000
00000000000000000000000000000000000000000000000000000000000000000000000000000000000000000000000000000000000000000000000000000000
00000000000000000000000000000000000000000000000000000000000000000000000000000000000000000000000000000000000000000000000000000000
00000000000000000000000000000000000000000000000000000000000000000000000000000000000000000000000000000000000000000000000000000000
00000000000000000000000000000000000000000000000000000000000000000000000000000000000000000000000000000000000000000000000000000000
00000000000000000000000000000000000000000000000000000000000000000000000000000000000000000000000000000000000000000000000000000000
00000000000000000000000000000000000000000000000000000000000000000000000000000000000000000000000000000000000000000000000000000000
00000000000000000000000000000000000000000000000000000000000000000000000000000000000000000000000000000000000000000000000000000000
00000000000000000000000000000000000000000000000000000000000000000000000000000000000000000000000000000000000000000000000000000000
00000fffffffffffffffffffffffffffffffffffffffffffffffffffffffffffffffffffffffffffffffffffffffffffffffffffffffffffffffffffffff0000
00000fffffffffffffffffffffffffffffffffffffffffffffffffffffffffffffffffffffffffffffffffffffffffffffffffffffffffffffffffffffff0000
00000fffffffffffffffffffffffffffffffffffffffffffffffffffffffffffffffffffffffffffffffffffffffffffffffffffffffffffffffffffffff0000
00000fffffffffffffffffffffffffffffffffffffffffffffffffffffffffffffffffffffffffffffffffffffffffffffffffffffffffffffffffffffff0000
00000fffffffffffffffffffffffffffffffffffffffffffffffffffffffffffffffffffffffffffffffffffffffffffffffffffffffffffffffffffffff0000
00000fffffffffffffffffffffffffffffffffffffffffffffffffffffffffffffffffffffffffffffffffffffffffffffffffffffffffffffffffffffff0000
00000ffffffffffffffffffffffffffffffffffffffffffffff7777777777777ffffffffffffffffffffffffffffffffffffffffffffffffffffffffffff0000
00000ffffffffffffffffffffffffffffffffffffffffffffff755555555555755555555555fffffffffffffffffffffffffffffffffffffffffffffffff0000
00000ffffffffffffffffffffffffffffffffffffffffffffff755555555555755555555555fffffffffffffffffffffffffffffffffffffffffffffffff0000
00000ffffffffffffffffffffffffffffffffffffffffffffff755555555555755555555555fffffffffffffffffffffffffffffffffffffffffffffffff0000
00000ffffffffffffffffffffffffffffffffffffffffffffff755555555555755555555555fffffffffffffffffffffffffffffffffffffffffffffffff0000
00000ffffffffffffffffffffffffffffffffffffffffffffff755555555555755555555555fffffffffffffffffffffffffffffffffffffffffffffffff0000
00000ffffffffffffffffffffffffffffffffffffffffffffff755555555555755555555555fffffffffffffffffffffffffffffffffffffffffffffffff0000
00000ffffffffffffffffffffffffffffffffffffffffffffff755555555555755555555555fffffffffffffffffffffffffffffffffffffffffffffffff0000
00000ffffffffffffffffffffffffffffffffffffffffffffff755555555555755555555555fffffffffffffffffffffffffffffffffffffffffffffffff0000
00000ffffffffffffffffffffffffffffffffffffffffffffff755555555555755555555555fffffffffffffffffffffffffffffffffffffffffffffffff0000
00000ffffffffffffffffffffffffffffffffffffffffffffff755555555555755555555555fffffffffffffffffffffffffffffffffffffffffffffffff0000
00000ffffffffffffffffffffffffffffffffffffffffffffff755555555555755555555555fffffffffffffffffffffffffffffffffffffffffffffffff0000
00000ffffffffffffffffffffffffffffffffffffffffffffff7777777777777ffffffffffffffffffffffffffffffffffffffffffffffffffffffffffff0000
00000fffffffffffffffffffffffffffffffffffffffffffffffffffffffffffffffffffffff55555555555fffffffffffffffffffffffffffffffffffff0000
00000fffffffffffffffffffffffffffffffffffffffffffffffffffffffffffffff333fffff55555555555fffffffffffffffffffffffffffffffffffff0000
00000ffffffffffffffffffffffffffffffffffffffffffffffffffffffffffffff33333ffff55555555555fffffffffffffffffffffffffffffffffffff0000
00000fffffffffffffffffffffffffffffffffffffffffffffffffff822ffffffff33333ffff55555555555fffffffffffffffffffffffffffffffffffff0000
00000ffffffffffffffffffffffffffffffffffffffffffffffffff88822fffffff73333ffff55555555555fffffffffffffffffffffffffffffffffffff0000
00000ffffffffffffffffffffffffffffffffffffffffffffffffff88822fffffff33333ffff55555555555fffffffffffffffffffffffffffffffffffff0000
00000fffffffffffffffffffffffffffffffffffffffffffffffff8818822ffffff77337ffff55555555555fffffffffffffffffffffffffffffffffffff0000
00000fffffffffffffffffffffffffffffffffffffffffffffffff8111822ffffff33333ffff55555555555fffffffffffffffffffffffffffffffffffff0000
00000ffffffffffffffffffffffffffffffffffffffffffffffff881118222fff3ff224fffff55555555555fffffffffffffffffffffffffffffffffffff0000
00000ffffffffffffffffffffffffffffffffffffffffffffffff811111822fff33f224f33ff55555555555fffffffffffffffffffffffffffffffffffff0000
00000fffffffffffffffffffffffffffffffffffffffffffffffffffffffffffffffffffffff55555555555fffffffffffffffffffffffffffffffffffff0000
00000fffffffffffffffffffffffffffffffffffffffffffffffffffffffffffffffffffffffffffffffffffffffffffffffffffffffffffffffffffffff0000
00000fffffffffffffffffffffffffffffffffffffffffffffff55555555555fffffffffffffffffffffffffffffffffffffffffffffffffffffffffffff0000
00000fffffffffffffffffffffffffffffffffffffffffffffff55555555555fffffffffffffffffffffffffffffffffffffffffffffffffffffffffffff0000
00000fffffffffffffffffffffffffffffffffffffffffffffff55555555555fffffffffffffffffffffffffffffffffffffffffffffffffffffffffffff0000
00000fffffffffffffffffffffffffffffffffffffffffffffff55555555555fffffffffffffffffffffffffffffffffffffffffffffffffffffffffffff0000
00000fffffffffffffffffffffffffffffffffffffffffffffff55555555555fffffffffffffffffffffffffffffffffffffffffffffffffffffffffffff0000
00000fffffffffffffffffffffffffffffffffffffffffffffff55555555555fffffffffffffffffffffffffffffffffffffffffffffffffffffffffffff0000
00000fffffffffffffffffffffffffffffffffffffffffffffff55555555555fffffffffffffffffffffffffffffffffffffffffffffffffffffffffffff0000
00000fffffffffffffffffffffffffffffffffffffffffffffff55555555555fffffffffffffffffffffffffffffffffffffffffffffffffffffffffffff0000
00000fffffffffffffffffffffffffffffffffffffffffffffff55555555555fffffffffffffffffffffffffffffffffffffffffffffffffffffffffffff0000
00000fffffffffffffffffffffffffffffffffffffffffffffff55555555555fffffffffffffffffffffffffffffffffffffffffffffffffffffffffffff0000
00000fffffffffffffffffffffffffffffffffffffffffffffff55555555555fffffffffffffffffffffffffffffffffffffffffffffffffffffffffffff0000
00000000000000000000000000000000000000000000000000000000000000000000000000000000000000000000000000000000000000000000000000000000
0000111122223333444455556666777788889999aaaabbbbccccddddeeeeffff000011111111111122225555ddddffff22229999aaaa333333335555eeeeeeee
0000111122223333444455556666777788889999aaaabbbbccccddddeeeeffff000011111111111122225555ddddffff22229999aaaa333333335555eeeeeeee
0000111122223333444455556666777788889999aaaabbbbccccddddeeeeff7f070011111111111122225555ddddffff22229999aaaa333333335555eeeeeeee
0000111122223333444455556666777788889999aaaabbbbccccddddeeeeffff000011111111111122225555ddddffff22229999aaaa333333335555eeeeeeee
__gff__
0000000000000000000000000000000000000000000000000000000000000000000000000000000000000000000000000000000000000000000000000000000000000000000000000000000000000000000000000000000000000000000000000000000000000000000000000000000000000000000000000000000000000000
0000000000000000000000000000000000000000000000000000000000000000000000000000000000000000000000000000000000000000000000000000000000000000000000000000000000000000000000000000000000000000000000000000000000000000000000000000000000000000000000000000000000000000
__map__
0000000000000000000000000000000000000000000000000000000000000000000000000000000000000000000000000000000000000000000000000000000000000000000000000000000000000000000000000000000000000000000000000000000000000000000000000000000000000000000000000000000000000000
0000000000000000000000000000000000000000000000000000000000000000000000000000000000000000000000000000000000000000000000000000000000000000000000000000000000000000000000000000000000000000000000000000000000000000000000000000000000000000000000000000000000000000
0000000000000000000000000000000000000000000000000000000000000000000000000000000000000000000000000000000000000000000000000000000000000000000000000000000000000000000000000000000000000000000000000000000000000000000000000000000000000000000000000000000000000000
0000000000000000000000000000000000000000000000000000000000000000000000000000000000000000000000000000000000000000000000000000000000000000000000000000000000000000000000000000000000000000000000000000000000000000000000000000000000000000000000000000000000000000
0000000000000000000000000000000000000000000000000000000000000000000000000000000000000000000000000000000000000000000000000000000000000000000000000000000000000000000000000000000000000000000000000000000000000000000000000000000000000000000000000000000000000000
0000000000000000000000000000000000000000000000000000000000000000000000000000000000000000000000000000000000000000000000000000000000000000000000000000000000000000000000000000000000000000000000000000000000000000000000000000000000000000000000000000000000000000
0000000000000000000000000000000000000000000000000000000000000000000000000000000000000000000000000000000000000000000000000000000000000000000000000000000000000000000000000000000000000000000000000000000000000000000000000000000000000000000000000000000000000000
0000000000000000000000000000000000000000000000000000000000000000000000000000000000000000000000000000000000000000000000000000000000000000000000000000000000000000000000000000000000000000000000000000000000000000000000000000000000000000000000000000000000000000
0000000000000000000000000000000000000000000000000000000000000000000000000000000000000000000000000000000000000000000000000000000000000000000000000000000000000000000000000000000000000000000000000000000000000000000000000000000000000000000000000000000000000000
0000000000000000000000000000000000000000000000000000000000000000000000000000000000000000000000000000000000000000000000000000000000000000000000000000000000000000000000000000000000000000000000000000000000000000000000000000000000000000000000000000000000000000
0000000000000000000000000000000000000000000000000000000000000000000000000000000000000000000000000000000000000000000000000000000000000000000000000000000000000000000000000000000000000000000000000000000000000000000000000000000000000000000000000000000000000000
0000000000000000000000000000000000000000000000000000000000000000000000000000000000000000000000000000000000000000000000000000000000000000000000000000000000000000000000000000000000000000000000000000000000000000000000000000000000000000000000000000000000000000
0000000000000000000000000000000000000000000000000000000000000000000000000000000000000000000000000000000000000000000000000000000000000000000000000000000000000000000000000000000000000000000000000000000000000000000000000000000000000000000000000000000000000000
0000000000000000000000000000000000000000000000000000000000000000000000000000000000000000000000000000000000000000000000000000000000000000000000000000000000000000000000000000000000000000000000000000000000000000000000000000000000000000000000000000000000000000
0000000000000000000000000000000000000000000000000000000000000000000000000000000000000000000000000000000000000000000000000000000000000000000000000000000000000000000000000000000000000000000000000000000000000000000000000000000000000000000000000000000000000000
0000000000000000000000000000000000000000000000000000000000000000000000000000000000000000000000000000000000000000000000000000000000000000000000000000000000000000000000000000000000000000000000000000000000000000000000000000000000000000000000000000000000000000
0000000000000000000000000000000000000000000000000000000000000000000000000000000000000000000000000000000000000000000000000000000000000000000000000000000000000000000000000000000000000000000000000000000000000000000000000000000000000000000000000000000000000000
0000000000000000000000000000000000000000000000000000000000000000000000000000000000000000000000000000000000000000000000000000000000000000000000000000000000000000000000000000000000000000000000000000000000000000000000000000000000000000000000000000000000000000
0000000000000000000000000000000000000000000000000000000000000000000000000000000000000000000000000000000000000000000000000000000000000000000000000000000000000000000000000000000000000000000000000000000000000000000000000000000000000000000000000000000000000000
0000000000000000000000000000000000000000000000000000000000000000000000000000000000000000000000000000000000000000000000000000000000000000000000000000000000000000000000000000000000000000000000000000000000000000000000000000000000000000000000000000000000000000
0000000000000000000000000000000000000000000000000000000000000000000000000000000000000000000000000000000000000000000000000000000000000000000000000000000000000000000000000000000000000000000000000000000000000000000000000000000000000000000000000000000000000000
0000000000000000000000000000000000000000000000000000000000000000000000000000000000000000000000000000000000000000000000000000000000000000000000000000000000000000000000000000000000000000000000000000000000000000000000000000000000000000000000000000000000000000
0000000000000000000000000000000000000000000000000000000000000000000000000000000000000000000000000000000000000000000000000000000000000000000000000000000000000000000000000000000000000000000000000000000000000000000000000000000000000000000000000000000000000000
0000000000000000000000000000000000000000000000000000000000000000000000000000000000000000000000000000000000000000000000000000000000000000000000000000000000000000000000000000000000000000000000000000000000000000000000000000000000000000000000000000000000000000
0000000000000000000000000000000000000000000000000000000000000000000000000000000000000000000000000000000000000000000000000000000000000000000000000000000000000000000000000000000000000000000000000000000000000000000000000000000000000000000000000000000000000000
0000000000000000000000000000000000000000000000000000000000000000000000000000000000000000000000000000000000000000000000000000000000000000000000000000000000000000000000000000000000000000000000000000000000000000000000000000000000000000000000000000000000000000
0000000000000000000000000000000000000000000000000000000000000000000000000000000000000000000000000000000000000000000000000000000000000000000000000000000000000000000000000000000000000000000000000000000000000000000000000000000000000000000000000000000000000000
0000000000000000000000000000000000000000000000000000000000000000000000000000000000000000000000000000000000000000000000000000000000000000000000000000000000000000000000000000000000000000000000000000000000000000000000000000000000000000000000000000000000000000
0000000000000000000000000000000000000000000000000000000000000000000000000000000000000000000000000000000000000000000000000000000000000000000000000000000000000000000000000000000000000000000000000000000000000000000000000000000000000000000000000000000000000000
0000000000000000000000000000000000000000000000000000000000000000000000000000000000000000000000000000000000000000000000000000000000000000000000000000000000000000000000000000000000000000000000000000000000000000000000000000000000000000000000000000000000000000
0000000000000000000000000000000000000000000000000000000000000000000000000000000000000000000000000000000000000000000000000000000000000000000000000000000000000000000000000000000000000000000000000000000000000000000000000000000000000000000000000000000000000000
0000000000000000000000000000000000000000000000000000000000000000000000000000000000000000000000000000000000000000000000000000000000000000000000000000000000000000000000000000000000000000000000000000000000000000000000000000000000000000000000000000000000000000
